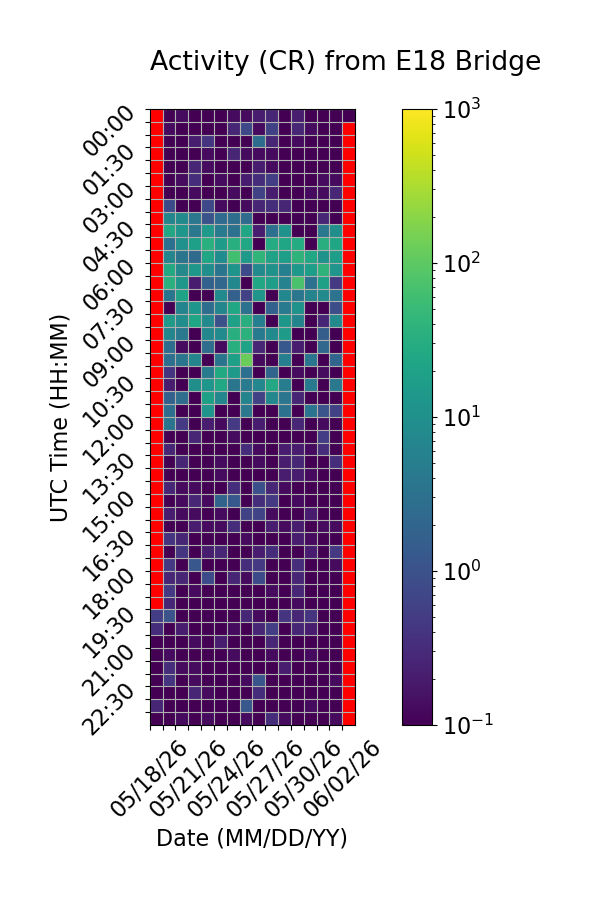

The table this chart was drawn from, first rows:
Time (UTC), 05/18/26, 05/19/26, 05/20/26, 05/21/26, 05/22/26, 05/23/26, 05/24/26, 05/25/26, 05/26/26, 05/27/26, 05/28/26, 05/29/26, 05/30/26, 05/31/26, 06/01/26, 06/02/26
00:00, , 0.0, 0.1333, 0.06667, 0.0, 0.0, 0.1333, 0.1333, 0.2, 0.2667, 0.06667, 0.2, 0.0, 0.06667, 0.0, 0.0
00:30, , 0.1333, 0.0, 0.06667, 0.06667, 0.06667, 0.2667, 0.7333, 0.1333, 0.6, 0.0, 0.2667, 0.1333, 0.0, 0.0, 
01:00, , 0.06667, 0.0, 0.2, 0.4, 0.06667, 0.06667, 0.06667, 2.733, 0.2667, 0.0, 0.1333, 0.06667, 0.06667, 0.0, 
01:30, , 0.0, 0.06667, 0.06667, 0.1333, 0.0, 0.2667, 0.1333, 0.1333, 0.1333, 0.0, 0.0, 0.06667, 0.06667, 0.0, 
02:00, , 0.06667, 0.0, 0.2667, 0.1333, 0.06667, 0.0, 0.0, 0.2, 0.1333, 0.06667, 0.0, 0.0, 0.0, 0.0, 
02:30, , 0.0, 0.1333, 0.3333, 0.0, 0.1333, 0.0, 0.2, 0.3333, 0.5333, 0.06667, 0.06667, 0.0, 0.1333, 0.1333, 
03:00, , 0.06667, 0.0, 0.1333, 0.0, 0.0, 0.1333, 0.0, 0.6, 0.2, 0.0, 0.06667, 0.1333, 0.1333, 0.2667, 
03:30, , 0.8, 0.0, 0.0, 0.7333, 0.1333, 0.0, 0.1333, 0.2667, 0.3333, 0.2667, 0.0, 0.0, 0.06667, 0.0, 
04:00, , 6.867, 8.333, 3.8, 1.067, 2.533, 2.8, 2.533, 0.0, 0.0, 0.06667, 0.06667, 0.0, 0.2667, 0.06667, 
04:30, , 24.33, 12.6, 4.067, 14.33, 4.4, 3.267, 23.07, 0.2, 2.867, 11.33, 0.0, 0.06667, 4.0, 9.6, 
05:00, , 2.933, 10.6, 18.13, 34.4, 16.13, 33.73, 24.4, 0.0, 29.0, 22.27, 28.4, 0.06667, 31.73, 22.93, 
05:30, , 6.733, 3.6, 2.4, 22.47, 8.8, 60.53, 13.93, 41.87, 20.13, 17.4, 40.4, 24.27, 11.27, 16.73, 
06:00, , 26.53, 7.667, 13.27, 9.867, 3.6, 11.93, 0.8, 8.333, 11.13, 5.4, 13.4, 17.73, 39.33, 12.27, 
06:30, , 35.13, 13.0, 0.2, 1.733, 2.067, 7.267, 0.0, 24.13, 17.2, 6.0, 71.53, 3.267, 19.0, 0.4667, 
07:00, , 3.533, 20.73, 0.0, 0.0, 7.8, 1.667, 0.6, 12.2, 0.0, 7.467, 3.733, 6.067, 7.867, 3.333, 
07:30, , 0.0, 6.4, 12.47, 2.733, 6.933, 24.87, 3.133, 0.06667, 1.667, 4.4, 10.93, 0.0, 0.0, 0.8667, 
08:00, , 14.2, 9.067, 22.4, 8.333, 1.0, 19.67, 31.93, 5.333, 0.0, 12.87, 6.267, 0.0, 0.2667, 8.2, 
08:30, , 6.733, 4.2, 0.0, 7.467, 8.333, 32.0, 35.6, 4.533, 7.867, 15.87, 0.0, 0.0, 1.533, 0.06667, 
09:00, , 2.667, 0.1333, 0.06667, 2.667, 0.1333, 32.8, 20.87, 0.2667, 0.06667, 1.267, 0.2, 0.0, 2.067, 0.0, 
09:30, , 2.933, 3.733, 6.533, 0.0, 3.533, 18.13, 126.7, 0.1333, 0.0, 5.4, 0.0, 3.667, 0.06667, 2.0, 
10:00, , 0.4, 0.0, 0.0, 4.267, 27.2, 14.27, 2.867, 0.0, 1.933, 0.06667, 0.1333, 0.0, 0.1333, 0.0, 
10:30, , 0.2, 0.0, 10.0, 12.53, 24.4, 3.6, 4.6, 7.2, 25.73, 5.0, 0.0, 4.467, 0.0, 4.0, 
11:00, , 1.733, 2.733, 0.0, 18.47, 7.133, 0.06667, 6.467, 0.6, 7.333, 3.733, 0.2667, 0.0, 0.0, 0.0, 
11:30, , 2.667, 0.06667, 0.0, 12.13, 0.0, 0.0, 3.867, 0.0, 0.06667, 3.267, 0.0, 3.333, 1.133, 0.6, 
12:00, , 3.467, 0.4667, 0.0, 0.2, 0.1333, 0.4667, 0.0, 0.2, 0.0, 0.06667, 0.2667, 0.0, 0.1333, 0.0, 
12:30, , 0.0, 0.06667, 0.2667, 0.0, 0.06667, 0.1333, 0.0, 0.0, 0.06667, 0.06667, 0.06667, 0.0, 0.5333, 0.0, 
13:00, , 0.2667, 0.06667, 0.0, 0.0, 0.06667, 0.06667, 0.3333, 0.1333, 0.0, 0.2, 0.2, 0.1333, 0.3333, 0.0, 
13:30, , 0.0, 0.2667, 0.0, 0.0, 0.1333, 0.0, 0.06667, 0.1333, 0.0, 0.2, 0.2667, 0.06667, 0.0, 0.3333, 
14:00, , 0.0, 0.0, 0.06667, 0.0, 0.1333, 0.0, 0.0, 0.0, 0.0, 0.2, 0.2, 0.1333, 0.06667, 0.0, 
14:30, , 0.2667, 0.1333, 0.1333, 0.0, 0.0, 0.3333, 0.0, 0.9333, 0.2667, 0.1333, 0.06667, 0.06667, 0.0, 0.0, 
15:00, , 0.06667, 0.1333, 0.2667, 0.1333, 1.867, 1.267, 0.06667, 0.3333, 0.4667, 0.0, 0.1333, 0.0, 0.0, 0.0, 
15:30, , 0.2, 0.1333, 0.1333, 0.0, 0.1333, 0.06667, 0.6, 0.6667, 0.1333, 0.06667, 0.0, 0.2, 0.06667, 0.0, 
16:00, , 0.06667, 0.0, 0.2, 0.1333, 0.1333, 0.3333, 0.06667, 0.06667, 0.2, 0.1333, 0.2, 0.0, 0.1333, 0.1333, 
16:30, , 0.4, 0.2667, 0.0, 0.06667, 0.0, 0.06667, 0.1333, 0.06667, 0.0, 0.0, 0.2, 0.1333, 0.06667, 0.0, 
17:00, , 0.06667, 0.4, 0.0, 0.2, 0.2667, 0.0, 0.06667, 0.2, 0.3333, 0.0, 0.0, 0.2, 0.06667, 0.4667, 
17:30, , 0.4667, 0.0, 1.2, 0.0, 0.06667, 0.0, 0.3333, 0.4667, 0.06667, 0.0, 0.3333, 0.06667, 0.0, 0.1333, 
18:00, , 0.2667, 0.2667, 0.06667, 0.8, 0.06667, 0.2667, 0.1333, 0.8, 0.06667, 0.06667, 0.2667, 0.0, 0.06667, 0.0, 
18:30, , 0.4667, 0.0, 0.1333, 0.06667, 0.06667, 0.0, 0.0, 0.06667, 0.1333, 0.06667, 0.2667, 0.06667, 0.06667, 0.0, 
19:00, , 0.2667, 0.06667, 0.06667, 0.0, 0.06667, 0.0, 0.0, 0.0, 0.06667, 0.06667, 0.1333, 0.0, 0.0, 0.06667, 
19:30, 0.5333, 1.067, 0.06667, 0.0, 0.0, 0.0, 0.06667, 0.2667, 0.1333, 0.06667, 0.4, 0.2667, 0.4, 0.0, 0.0, 
20:00, 0.3333, 0.06667, 0.2, 0.0, 0.06667, 0.0, 0.1333, 0.0, 0.2667, 0.5333, 0.0, 0.2667, 0.2, 0.0, 0.0, 
20:30, 0.0, 0.0, 0.0, 0.1333, 0.0, 0.2, 0.0, 0.0, 0.0, 0.2667, 0.0, 0.06667, 0.0, 0.0, 0.0, 
21:00, 0.06667, 0.1333, 0.0, 0.06667, 0.06667, 0.06667, 0.1333, 0.0, 0.0, 0.1333, 0.0, 0.06667, 0.1333, 0.0, 0.06667, 
21:30, 0.0, 0.3333, 0.1333, 0.1333, 0.0, 0.0, 0.0, 0.0, 0.0, 0.0, 0.2, 0.0, 0.06667, 0.06667, 0.06667, 
22:00, 0.06667, 0.4, 0.0, 0.1333, 0.06667, 0.06667, 0.0, 0.1333, 1.133, 0.0, 0.0, 0.06667, 0.0, 0.0, 0.1333, 
22:30, 0.0, 0.0, 0.0, 0.2667, 0.1333, 0.06667, 0.06667, 0.06667, 0.3333, 0.06667, 0.06667, 0.0, 0.0, 0.0, 0.0, 
23:00, 0.2667, 0.06667, 0.0, 0.0, 0.06667, 0.06667, 0.0, 1.2, 0.0, 0.06667, 0.0, 0.06667, 0.1333, 0.0, 0.0, 
23:30, 0.06667, 0.06667, 0.1333, 0.06667, 0.1333, 0.06667, 0.0, 0.1333, 0.0, 0.3333, 0.1333, 0.06667, 0.0, 0.06667, 0.1333, 
